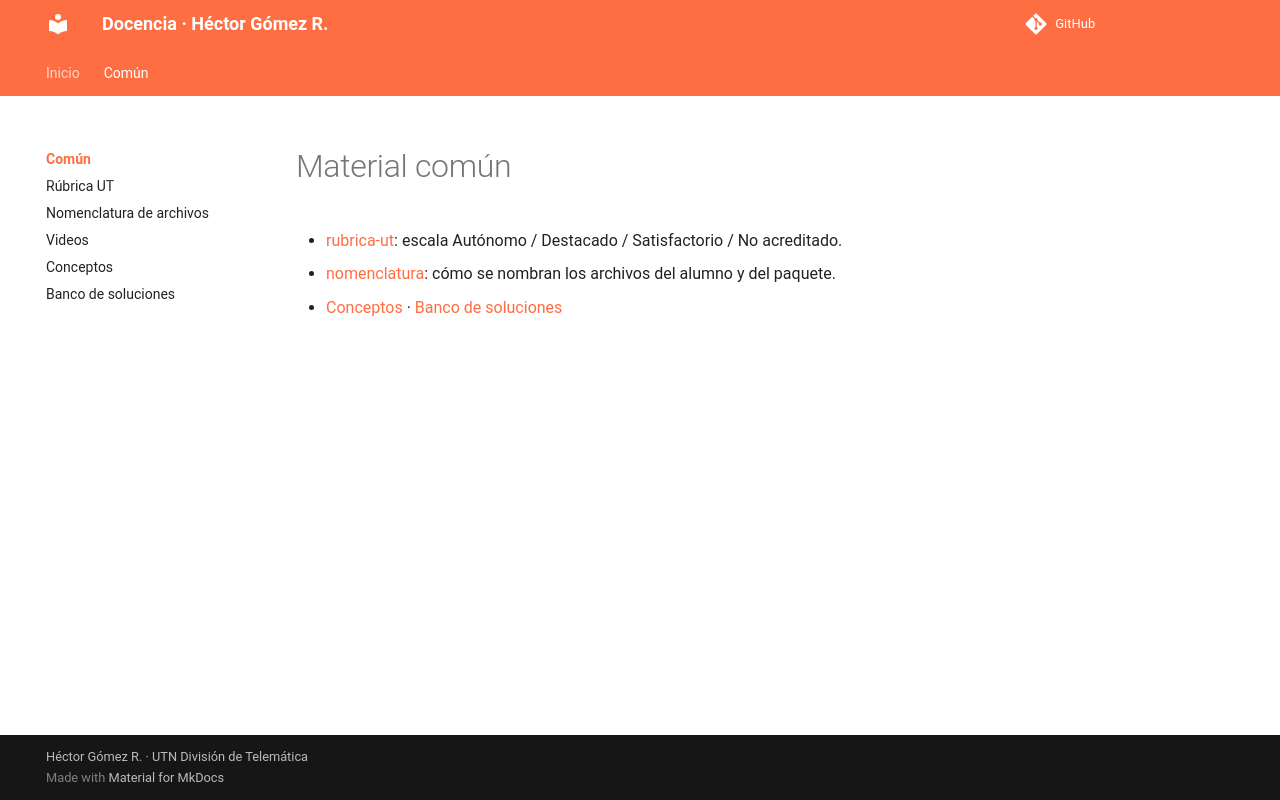

repository: Hectorgr21/docencia_publico · page: _comun/index.html · generator: mkdocs

# Material común
- [[rubrica-ut]]: escala Autónomo / Destacado / Satisfactorio / No acreditado.
- [[nomenclatura]]: cómo se nombran los archivos del alumno y del paquete.
- [Conceptos](../conocimiento/conceptos/index.md) · [Banco de soluciones](../conocimiento/soluciones/index.md)
